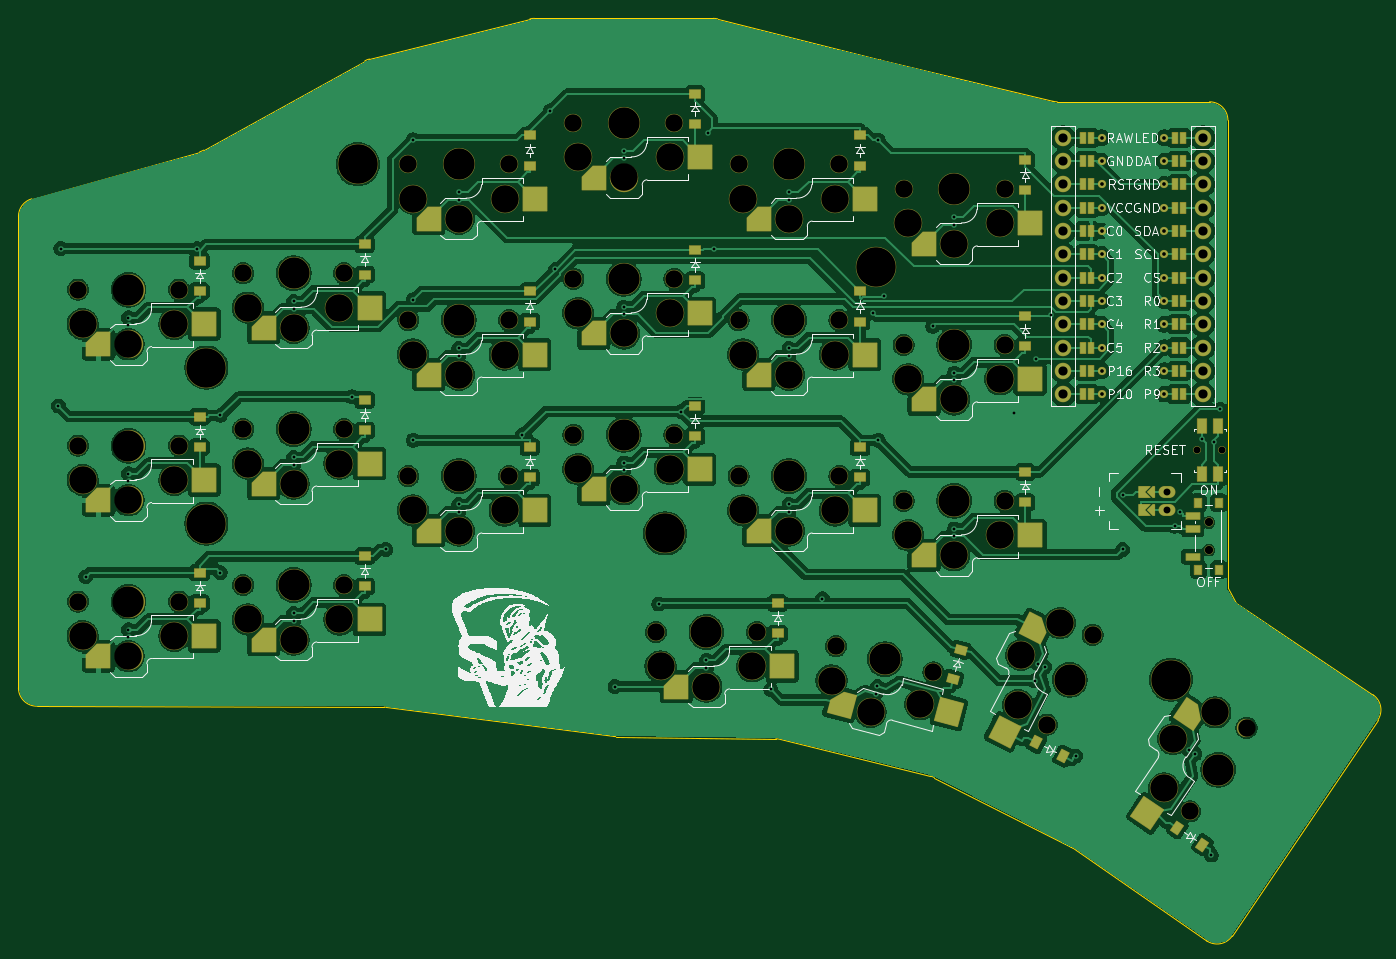
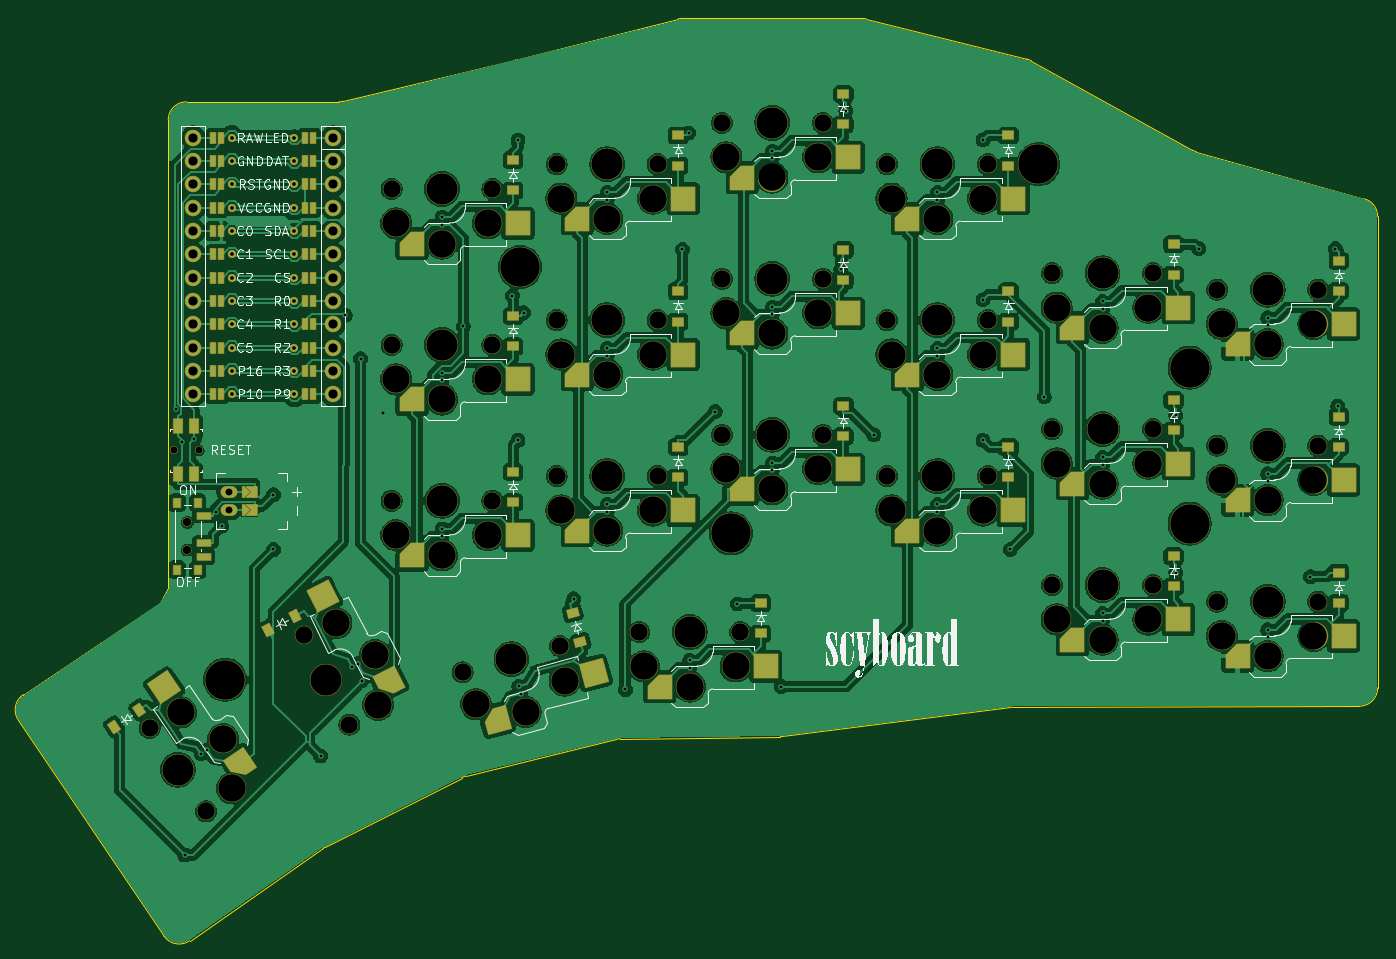
Circuit board: 11 layer files. Board 148.2 x 100.6 mm.
- bottom_copper: scyboard-B_Cu.gbr (480077 bytes)
- bottom_mask: scyboard-B_Mask.gbr (14427 bytes)
- paste: scyboard-B_Paste.gbr (8141 bytes)
- bottom_silk: scyboard-B_Silkscreen.gbr (75675 bytes)
- outline: scyboard-Edge_Cuts.gbr (2663 bytes)
- top_copper: scyboard-F_Cu.gbr (434966 bytes)
- top_mask: scyboard-F_Mask.gbr (14445 bytes)
- paste: scyboard-F_Paste.gbr (8131 bytes)
- top_silk: scyboard-F_Silkscreen.gbr (149461 bytes)
- drill: scyboard-NPTH.drl (2883 bytes)
- drill: scyboard-PTH.drl (2607 bytes)

=== bottom_copper: scyboard-B_Cu.gbr (480077 bytes, source omitted) ===
=== bottom_mask: scyboard-B_Mask.gbr (14427 bytes, source omitted) ===
=== paste: scyboard-B_Paste.gbr (8141 bytes, source omitted) ===
=== bottom_silk: scyboard-B_Silkscreen.gbr (75675 bytes, source omitted) ===
=== outline: scyboard-Edge_Cuts.gbr ===
%TF.GenerationSoftware,KiCad,Pcbnew,9.0.2*%
%TF.CreationDate,2025-06-08T10:39:33-06:00*%
%TF.ProjectId,scyboard,73637962-6f61-4726-942e-6b696361645f,1*%
%TF.SameCoordinates,Original*%
%TF.FileFunction,Profile,NP*%
%FSLAX46Y46*%
G04 Gerber Fmt 4.6, Leading zero omitted, Abs format (unit mm)*
G04 Created by KiCad (PCBNEW 9.0.2) date 2025-06-08 10:39:33*
%MOMM*%
%LPD*%
G01*
G04 APERTURE LIST*
%TA.AperFunction,Profile*%
%ADD10C,0.150000*%
%TD*%
G04 APERTURE END LIST*
D10*
X170323430Y-136447946D02*
G75*
G02*
X167527934Y-136974710I-1658130J1118446D01*
G01*
X39995000Y-111404987D02*
G75*
G02*
X38000007Y-109404994I5000J1999987D01*
G01*
X137401144Y-119017468D02*
X121016542Y-115016012D01*
X151238658Y-45520000D02*
X167850000Y-45520000D01*
X132007236Y-40921752D02*
X150768043Y-45463842D01*
X137401144Y-119017468D02*
G75*
G02*
X137834627Y-119178357I-474344J-1942432D01*
G01*
X167527968Y-136974660D02*
X152973580Y-126912059D01*
X103114602Y-114721560D02*
G75*
G02*
X102886326Y-114705363I27098J1998660D01*
G01*
X132007236Y-40921752D02*
G75*
G02*
X131992779Y-40918195I467464J1931052D01*
G01*
X120569262Y-114959096D02*
X103114602Y-114721560D01*
X77874240Y-111499686D02*
X39995000Y-111404988D01*
X102886327Y-114705359D02*
X78124730Y-111516065D01*
X94246211Y-36420000D02*
X113753789Y-36420000D01*
X185651878Y-110146005D02*
G75*
G02*
X186191592Y-112922482I-1118378J-1658095D01*
G01*
X58204915Y-50786386D02*
X75770192Y-41047416D01*
X170770654Y-100108492D02*
X185651878Y-110146005D01*
X38000000Y-58016921D02*
G75*
G02*
X39460754Y-56091044I1999900J21D01*
G01*
X77874240Y-111499686D02*
G75*
G02*
X78124731Y-111516061I-5040J-2001214D01*
G01*
X39460740Y-56090993D02*
X57774374Y-50963175D01*
X76254921Y-40856270D02*
X93761140Y-36479715D01*
X120569262Y-114959096D02*
G75*
G02*
X121016545Y-115016002I-27062J-1999004D01*
G01*
X75770192Y-41047416D02*
G75*
G02*
X76254922Y-40856273I969608J-1748684D01*
G01*
X113753789Y-36420000D02*
G75*
G02*
X114238860Y-36479715I11J-1999900D01*
G01*
X114238860Y-36479715D02*
X131992779Y-40918195D01*
X93761140Y-36479715D02*
G75*
G02*
X94246211Y-36420009I485060J-1940485D01*
G01*
X58204915Y-50786386D02*
G75*
G02*
X57774377Y-50963186I-969915J1749286D01*
G01*
X151238658Y-45520000D02*
G75*
G02*
X150768041Y-45463851I42J2000700D01*
G01*
X38000000Y-109404994D02*
X38000000Y-58016921D01*
X152744174Y-126775145D02*
G75*
G02*
X152973581Y-126912058I-907874J-1781855D01*
G01*
X186191568Y-112922465D02*
X170323430Y-136447946D01*
X152744174Y-126775145D02*
X137834629Y-119178353D01*
X167850000Y-45520000D02*
G75*
G02*
X169850000Y-47520000I0J-2000000D01*
G01*
X169850000Y-98520000D02*
X170770654Y-100108492D01*
X169850000Y-98520000D02*
X169850000Y-47520000D01*
M02*

=== top_copper: scyboard-F_Cu.gbr (434966 bytes, source omitted) ===
=== top_mask: scyboard-F_Mask.gbr (14445 bytes, source omitted) ===
=== paste: scyboard-F_Paste.gbr (8131 bytes, source omitted) ===
=== top_silk: scyboard-F_Silkscreen.gbr (149461 bytes, source omitted) ===
=== drill: scyboard-NPTH.drl ===
M48
; DRILL file {KiCad 9.0.2} date 2025-06-08T10:39:40-0600
; FORMAT={-:-/ absolute / inch / decimal}
; #@! TF.CreationDate,2025-06-08T10:39:40-06:00
; #@! TF.GenerationSoftware,Kicad,Pcbnew,9.0.2
; #@! TF.FileFunction,NonPlated,1,2,NPTH
FMAT,2
INCH
; #@! TA.AperFunction,NonPlated,NPTH,ComponentDrill
T1C0.0295
; #@! TA.AperFunction,NonPlated,NPTH,ComponentDrill
T2C0.0354
; #@! TA.AperFunction,NonPlated,NPTH,ComponentDrill
T3C0.0748
; #@! TA.AperFunction,NonPlated,NPTH,ComponentDrill
T4C0.1181
; #@! TA.AperFunction,NonPlated,NPTH,ComponentDrill
T5C0.1339
; #@! TA.AperFunction,NonPlated,NPTH,ComponentDrill
T6C0.1693
%
G90
G05
T1
X6.5555Y-3.2882
X6.6637Y-3.2882
T2
X6.6043Y-3.5972
X6.6043Y-3.7154
T3
X1.752Y-2.5984
X1.752Y-3.2677
X1.752Y-3.937
X2.185Y-2.5984
X2.185Y-3.2677
X2.185Y-3.937
X2.4606Y-2.5276
X2.4606Y-3.1969
X2.4606Y-3.8661
X2.8937Y-2.5276
X2.8937Y-3.1969
X2.8937Y-3.8661
X3.1693Y-2.0598
X3.1693Y-2.7291
X3.1693Y-3.3984
X3.6024Y-2.0598
X3.6024Y-2.7291
X3.6024Y-3.3984
X3.878Y-1.8827
X3.878Y-2.552
X3.878Y-3.2213
X4.2323Y-4.0677
X4.311Y-1.8827
X4.311Y-2.552
X4.311Y-3.2213
X4.5866Y-2.0598
X4.5866Y-2.7291
X4.5866Y-3.3984
X4.6654Y-4.0677
X5.005Y-4.1282
X5.0197Y-2.0598
X5.0197Y-2.7291
X5.0197Y-3.3984
X5.2953Y-2.1661
X5.2953Y-2.8354
X5.2953Y-3.5047
X5.4233Y-4.2403
X5.7283Y-2.1661
X5.7283Y-2.8354
X5.7283Y-3.5047
X5.9096Y-4.4654
X6.1062Y-4.0795
X6.5246Y-4.8378
X6.7668Y-4.4788
T4
X1.7717Y-2.7461
X1.7717Y-3.4154
X1.7717Y-4.0846
X1.9685Y-2.8327
X1.9685Y-3.502
X1.9685Y-4.1713
X2.1654Y-2.7461
X2.1654Y-3.4154
X2.1654Y-4.0846
X2.4803Y-2.6752
X2.4803Y-3.3445
X2.4803Y-4.0138
X2.6772Y-2.7618
X2.6772Y-3.4311
X2.6772Y-4.1004
X2.874Y-2.6752
X2.874Y-3.3445
X2.874Y-4.0138
X3.189Y-2.2075
X3.189Y-2.8768
X3.189Y-3.5461
X3.3858Y-2.2941
X3.3858Y-2.9634
X3.3858Y-3.6327
X3.5827Y-2.2075
X3.5827Y-2.8768
X3.5827Y-3.5461
X3.8976Y-2.0303
X3.8976Y-2.6996
X3.8976Y-3.3689
X4.0945Y-2.1169
X4.0945Y-2.7862
X4.0945Y-3.4555
X4.252Y-4.2154
X4.2913Y-2.0303
X4.2913Y-2.6996
X4.2913Y-3.3689
X4.4488Y-4.302
X4.6063Y-2.2075
X4.6063Y-2.8768
X4.6063Y-3.5461
X4.6457Y-4.2154
X4.8031Y-2.2941
X4.8031Y-2.9634
X4.8031Y-3.6327
X4.9858Y-4.2759
X5.0Y-2.2075
X5.0Y-2.8768
X5.0Y-3.5461
X5.1535Y-4.4105
X5.315Y-2.3138
X5.315Y-2.9831
X5.315Y-3.6524
X5.3661Y-4.3778
X5.5118Y-2.4004
X5.5118Y-3.0697
X5.5118Y-3.739
X5.7087Y-2.3138
X5.7087Y-2.9831
X5.7087Y-3.6524
X5.787Y-4.3808
X5.7992Y-4.1661
X5.9657Y-4.03
X6.4132Y-4.7389
X6.4515Y-4.5273
X6.6333Y-4.4125
T5
X1.9685Y-2.5984
X1.9685Y-3.2677
X1.9685Y-3.937
X2.6772Y-2.5276
X2.6772Y-3.1969
X2.6772Y-3.8661
X3.3858Y-2.0598
X3.3858Y-2.7291
X3.3858Y-3.3984
X4.0945Y-1.8827
X4.0945Y-2.552
X4.0945Y-3.2213
X4.4488Y-4.0677
X4.8031Y-2.0598
X4.8031Y-2.7291
X4.8031Y-3.3984
X5.2142Y-4.1843
X5.5118Y-2.1661
X5.5118Y-2.8354
X5.5118Y-3.5047
X6.0079Y-4.2724
X6.6457Y-4.6583
T6
X2.3031Y-2.9331
X2.3031Y-3.6024
X2.9528Y-2.0598
X4.2717Y-3.6445
X5.1772Y-2.5008
X6.4429Y-4.2724
M30

=== drill: scyboard-PTH.drl ===
M48
; DRILL file {KiCad 9.0.2} date 2025-06-08T10:39:40-0600
; FORMAT={-:-/ absolute / inch / decimal}
; #@! TF.CreationDate,2025-06-08T10:39:40-06:00
; #@! TF.GenerationSoftware,Kicad,Pcbnew,9.0.2
; #@! TF.FileFunction,Plated,1,2,PTH
FMAT,2
INCH
; #@! TA.AperFunction,Plated,PTH,ViaDrill
T1C0.0118
; #@! TA.AperFunction,Plated,PTH,ComponentDrill
T2C0.0157
; #@! TA.AperFunction,Plated,PTH,ComponentDrill
T3C0.0295
; #@! TA.AperFunction,Plated,PTH,ComponentDrill
T4C0.0394
%
G90
G05
T1
X1.6678Y-3.0975
X1.6779Y-2.4217
X1.7849Y-3.83
X1.9685Y-2.7195
X1.9685Y-2.751
X1.9685Y-3.3888
X1.9685Y-3.4203
X1.9685Y-4.0581
X1.9685Y-4.0896
X2.2635Y-2.4217
X2.3627Y-3.1378
X2.3627Y-3.8129
X2.6772Y-2.6486
X2.6772Y-2.6801
X2.6772Y-3.3179
X2.6772Y-3.3494
X2.6772Y-3.9872
X2.6772Y-4.0187
X2.927Y-3.058
X3.0732Y-3.7129
X3.1903Y-1.9554
X3.1903Y-2.6413
X3.1903Y-3.2446
X3.3858Y-2.1809
X3.3858Y-2.2124
X3.3858Y-2.8502
X3.3858Y-2.8817
X3.3858Y-3.5195
X3.3858Y-3.551
X3.6587Y-3.2214
X3.7785Y-1.8305
X3.8007Y-2.5112
X4.0563Y-4.302
X4.0945Y-2.0037
X4.0945Y-2.0352
X4.0945Y-2.673
X4.0945Y-2.7045
X4.0945Y-3.3423
X4.0945Y-3.3738
X4.2443Y-3.9471
X4.3399Y-3.1215
X4.4488Y-4.1888
X4.4488Y-4.2203
X4.4537Y-1.9258
X4.4802Y-2.425
X4.725Y-4.3139
X4.8031Y-2.1809
X4.8031Y-2.2124
X4.8031Y-2.8502
X4.8031Y-2.8817
X4.8031Y-3.5195
X4.8031Y-3.551
X4.947Y-3.9254
X5.1619Y-2.6975
X5.1747Y-4.3316
X5.1828Y-4.3012
X5.1858Y-1.9567
X5.1858Y-3.2446
X5.2095Y-2.6235
X5.4207Y-2.7558
X5.5118Y-2.2872
X5.5118Y-2.3187
X5.5118Y-2.9565
X5.5118Y-2.988
X5.5118Y-3.6258
X5.5118Y-3.6573
X5.7668Y-3.1275
X5.8573Y-4.277
X5.8613Y-2.8955
X5.8719Y-4.2032
X5.9Y-4.2175
X5.9275Y-2.7081
X6.033Y-4.5996
X6.2353Y-3.4788
X6.2353Y-3.7129
X6.4582Y-3.613
X6.4831Y-3.5518
X6.5192Y-4.573
X6.5453Y-4.5906
X6.5752Y-3.2395
X6.6155Y-5.0248
X6.6263Y-3.2538
X6.6549Y-3.1117
T2
X6.1457Y-1.9467
X6.1457Y-2.0467
X6.1457Y-2.1467
X6.1457Y-2.2467
X6.1457Y-2.3467
X6.1457Y-2.4467
X6.1457Y-2.5467
X6.1457Y-2.6467
X6.1457Y-2.7467
X6.1457Y-2.8467
X6.1457Y-2.9467
X6.1457Y-3.0467
X6.4134Y-1.9467
X6.4134Y-2.0467
X6.4134Y-2.1467
X6.4134Y-2.2467
X6.4134Y-2.3467
X6.4134Y-2.4467
X6.4134Y-2.5467
X6.4134Y-2.6467
X6.4134Y-2.7467
X6.4134Y-2.8467
X6.4134Y-2.9467
X6.4134Y-3.0467
T3
X6.4262Y-3.4657
X6.4262Y-3.5445
T4
X5.9795Y-1.9467
X5.9795Y-2.0467
X5.9795Y-2.1467
X5.9795Y-2.2467
X5.9795Y-2.3467
X5.9795Y-2.4467
X5.9795Y-2.5467
X5.9795Y-2.6467
X5.9795Y-2.7467
X5.9795Y-2.8467
X5.9795Y-2.9467
X5.9795Y-3.0467
X6.5795Y-1.9467
X6.5795Y-2.0467
X6.5795Y-2.1467
X6.5795Y-2.2467
X6.5795Y-2.3467
X6.5795Y-2.4467
X6.5795Y-2.5467
X6.5795Y-2.6467
X6.5795Y-2.7467
X6.5795Y-2.8467
X6.5795Y-2.9467
X6.5795Y-3.0467
M30

